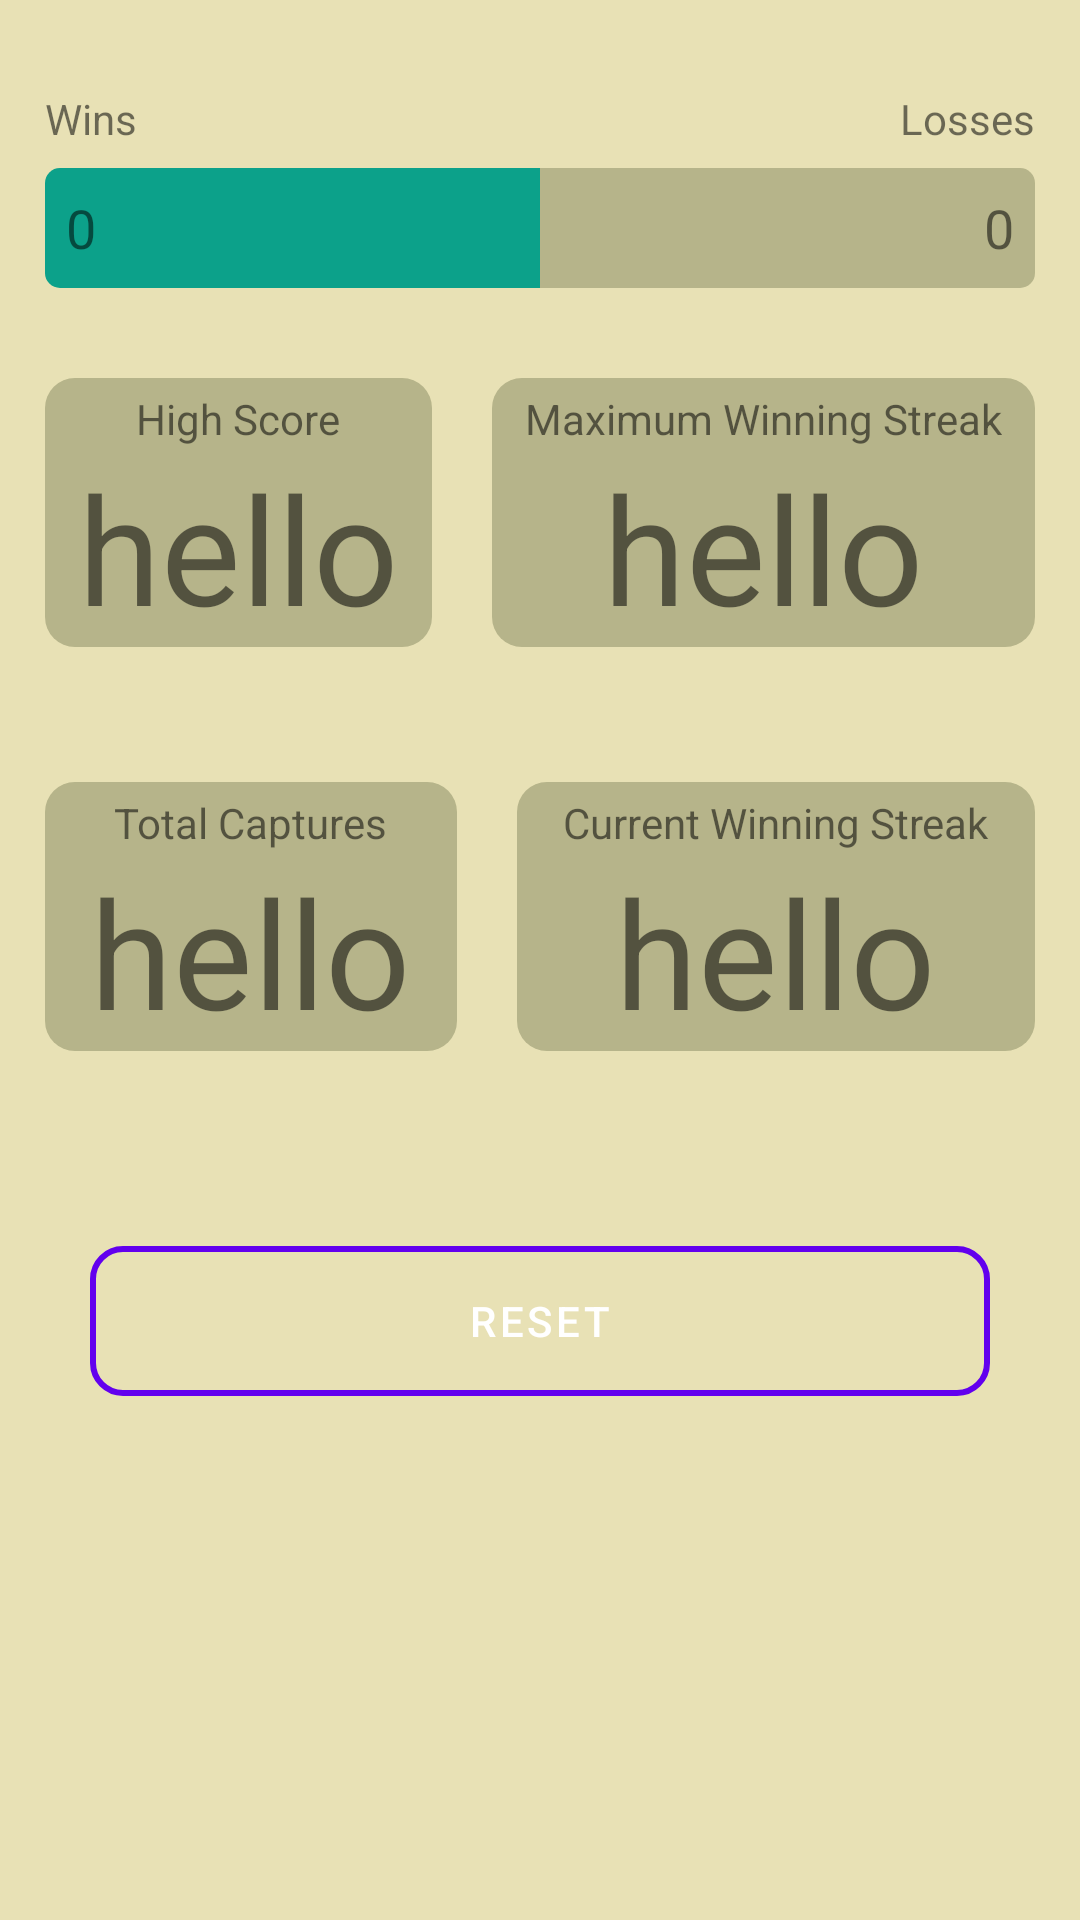

Layout XML and referenced resources for this Android screen:
<!-- AndroidManifest.xml: application theme AppTheme -->
<!-- res/layout/scorefragment1.xml -->
<?xml version="1.0" encoding="utf-8"?>
<LinearLayout xmlns:android="http://schemas.android.com/apk/res/android"
    android:layout_width="match_parent"
    android:layout_height="match_parent"
    android:background="@color/back_skin"
    android:orientation="vertical" >

    <LinearLayout
        android:layout_width="match_parent"
        android:layout_height="wrap_content"
    	android:layout_marginTop="30dp"
        android:layout_marginLeft="15dp"
        android:layout_marginRight="15dp"
        android:gravity="center"
        android:orientation="horizontal" >

        <TextView
            android:layout_width="wrap_content"
            android:layout_height="wrap_content"
            android:layout_weight="1"
            android:gravity="left"
            android:text="Wins" />

        <TextView
            android:layout_width="wrap_content"
            android:layout_height="wrap_content"
            android:layout_weight="1"
            android:gravity="right"
            android:text="Losses" />
    </LinearLayout>

    <LinearLayout
        android:layout_width="match_parent"
        android:layout_height="40dp"
        android:layout_marginLeft="15dp"
        android:layout_marginRight="15dp"
        android:layout_marginTop="7dp"
        android:gravity="center"
        android:orientation="horizontal" >

        <FrameLayout
            android:id="@+id/winProgress"
            android:layout_width="wrap_content"
            android:layout_height="match_parent"
            android:layout_weight="1"
            android:background="@drawable/roundedgewin" >

            <TextView
                android:id="@+id/winScore"
                android:layout_width="wrap_content"
                android:layout_height="match_parent"
                android:layout_marginLeft="7dp"
                android:gravity="left|center_vertical"
                android:text="0"
                android:paddingRight="2dp"
                android:textSize="18sp" />
        </FrameLayout>

        <FrameLayout
            android:id="@+id/lossProgress"
            android:layout_width="wrap_content"
            android:layout_height="match_parent"
            android:layout_weight="1"
            android:background="@drawable/roundedgeloss" >

            <TextView
                android:id="@+id/lossScore"
                android:layout_width="wrap_content"
                android:layout_height="wrap_content"
                android:layout_gravity="right|center_vertical"
                android:layout_marginRight="7dp"
                android:paddingLeft="2dp"
                android:text="0"
                android:textSize="18sp" />
        </FrameLayout>
    </LinearLayout>
    <LinearLayout
        android:layout_width="match_parent"
        android:layout_height="wrap_content"
        android:layout_marginLeft="15dp"
        android:layout_marginRight="15dp"
        android:layout_marginBottom="15dp"
        android:layout_marginTop="30dp"
        android:orientation="horizontal" >

        <LinearLayout
            android:layout_width="wrap_content"
            android:layout_height="match_parent"
            android:layout_marginRight="10dp"
            android:layout_weight="1"
            android:background="@drawable/roundedge"
            android:orientation="vertical" >

            <TextView
                android:layout_width="wrap_content"
                android:layout_height="wrap_content"
                android:layout_gravity="center"
                android:layout_marginTop="4dp"
                android:text="High Score" />

            <TextView
                android:id="@+id/textView"
                android:layout_width="wrap_content"
                android:layout_height="wrap_content"
                android:layout_gravity="center"
                android:text="hello"
                android:textSize="50sp" />
        </LinearLayout>

        <LinearLayout
            android:layout_width="wrap_content"
            android:layout_height="match_parent"
            android:layout_weight="1"
            android:layout_marginLeft="10dp"
            android:background="@drawable/roundedge"
            android:orientation="vertical" >

            <TextView
                android:layout_width="wrap_content"
                android:layout_height="wrap_content"
                android:layout_gravity="center"
                android:layout_marginTop="4dp"
                android:text="Maximum Winning Streak" />

            <TextView
                android:id="@+id/textView1"
                android:layout_width="wrap_content"
                android:layout_height="wrap_content"
                android:layout_gravity="center"
                android:text="hello"
                android:textSize="50sp" />
        </LinearLayout>
    </LinearLayout>
    <LinearLayout
        android:layout_width="match_parent"
        android:layout_height="wrap_content"
        android:layout_marginLeft="15dp"
        android:layout_marginRight="15dp"
        android:layout_marginBottom="15dp"
        android:layout_marginTop="30dp"
        android:orientation="horizontal" >

        <LinearLayout
            android:layout_width="wrap_content"
            android:layout_height="match_parent"
            android:layout_marginRight="10dp"
            android:layout_weight="1"
            android:background="@drawable/roundedge"
            android:orientation="vertical" >

            <TextView
                android:layout_width="wrap_content"
                android:layout_height="wrap_content"
                android:layout_gravity="center"
                android:layout_marginTop="4dp"
                android:text="Total Captures" />

            <TextView
                android:id="@+id/textView3"
                android:layout_width="wrap_content"
                android:layout_height="wrap_content"
                android:layout_gravity="center"
                android:text="hello"
                android:textSize="50sp" />
        </LinearLayout>

        <LinearLayout
            android:layout_width="wrap_content"
            android:layout_height="match_parent"
            android:layout_weight="1"
            android:layout_marginLeft="10dp"
            android:background="@drawable/roundedge"
            android:orientation="vertical" >

            <TextView
                android:layout_width="wrap_content"
                android:layout_height="wrap_content"
                android:layout_gravity="center"
                android:layout_marginTop="4dp"
                android:text="Current Winning Streak" />

            <TextView
                android:id="@+id/textView4"
                android:layout_width="wrap_content"
                android:layout_height="wrap_content"
                android:layout_gravity="center"
                android:text="hello"
                android:textSize="50sp" />
        </LinearLayout>
    </LinearLayout>

        <Button 
        android:id="@+id/btn_reset"
        android:layout_width="match_parent"
        android:layout_height="50dp"
        android:layout_gravity="bottom"
        android:layout_marginTop="50dp"
        android:background="@drawable/buttonselector"
        android:layout_marginLeft="30dp"
        android:layout_marginRight="30dp"
        android:layout_marginBottom="15dp"
        android:text="Reset"/>
    
</LinearLayout>
<!-- resources referenced by this layout -->
<resources>
  <color name="back_skin">#e8e1b5</color>
  <!-- drawable buttonselector (drawable) -->
  <?xml version="1.0" encoding="utf-8"?>
  <selector xmlns:android="http://schemas.android.com/apk/res/android">
      <item android:drawable="@drawable/buttonpressed"
            android:state_pressed="true" />
      <item android:drawable="@drawable/button" />
  </selector>
  <!-- drawable roundedge (drawable) -->
  <?xml version="1.0" encoding="utf-8"?>
  <shape xmlns:android="http://schemas.android.com/apk/res/android">
      
  <corners
  android:radius="10dp">
  </corners>
  
  <solid android:color="@color/light_brown"></solid>
  
  </shape>
  <!-- drawable roundedgeloss (drawable) -->
  <?xml version="1.0" encoding="utf-8"?>
  <shape xmlns:android="http://schemas.android.com/apk/res/android">
      
  <corners
  android:bottomRightRadius="5dp"
  android:topRightRadius="5dp">
  </corners>
  
  <solid android:color="@color/light_brown"></solid>
  
  </shape>
  <!-- drawable roundedgewin (drawable) -->
  <?xml version="1.0" encoding="utf-8"?>
  <shape xmlns:android="http://schemas.android.com/apk/res/android">
      
  <corners
  android:bottomLeftRadius="5dp"
  android:topLeftRadius="5dp">
  </corners>
  
  <solid android:color="@color/light_green"></solid>
  
  </shape>
  <!-- drawable buttonpressed (drawable) -->
  <?xml version="1.0" encoding="utf-8"?>
  <shape xmlns:android="http://schemas.android.com/apk/res/android" 
          android:shape="rectangle" android:padding="10dp">
      <solid android:color="@color/dark_green"/> 
      <stroke android:color="@android:color/transparent" android:width="2dp"/>
      <corners android:radius="10dp"/>
  
  </shape>
  <!-- drawable button (drawable) -->
  <?xml version="1.0" encoding="utf-8"?>
  
  <shape xmlns:android="http://schemas.android.com/apk/res/android" 
          android:shape="rectangle" android:padding="10dp">
      <solid android:color="@android:color/transparent"/> 
      <stroke android:color="@color/dark_green" android:width="2dp"/>
      <corners android:radius="10dp"/>
  
  </shape>
  <color name="light_brown">#b6b48a</color>
  <color name="light_green">#0ca18a</color>
  <color name="dark_green">#0c7c66</color>
</resources>
